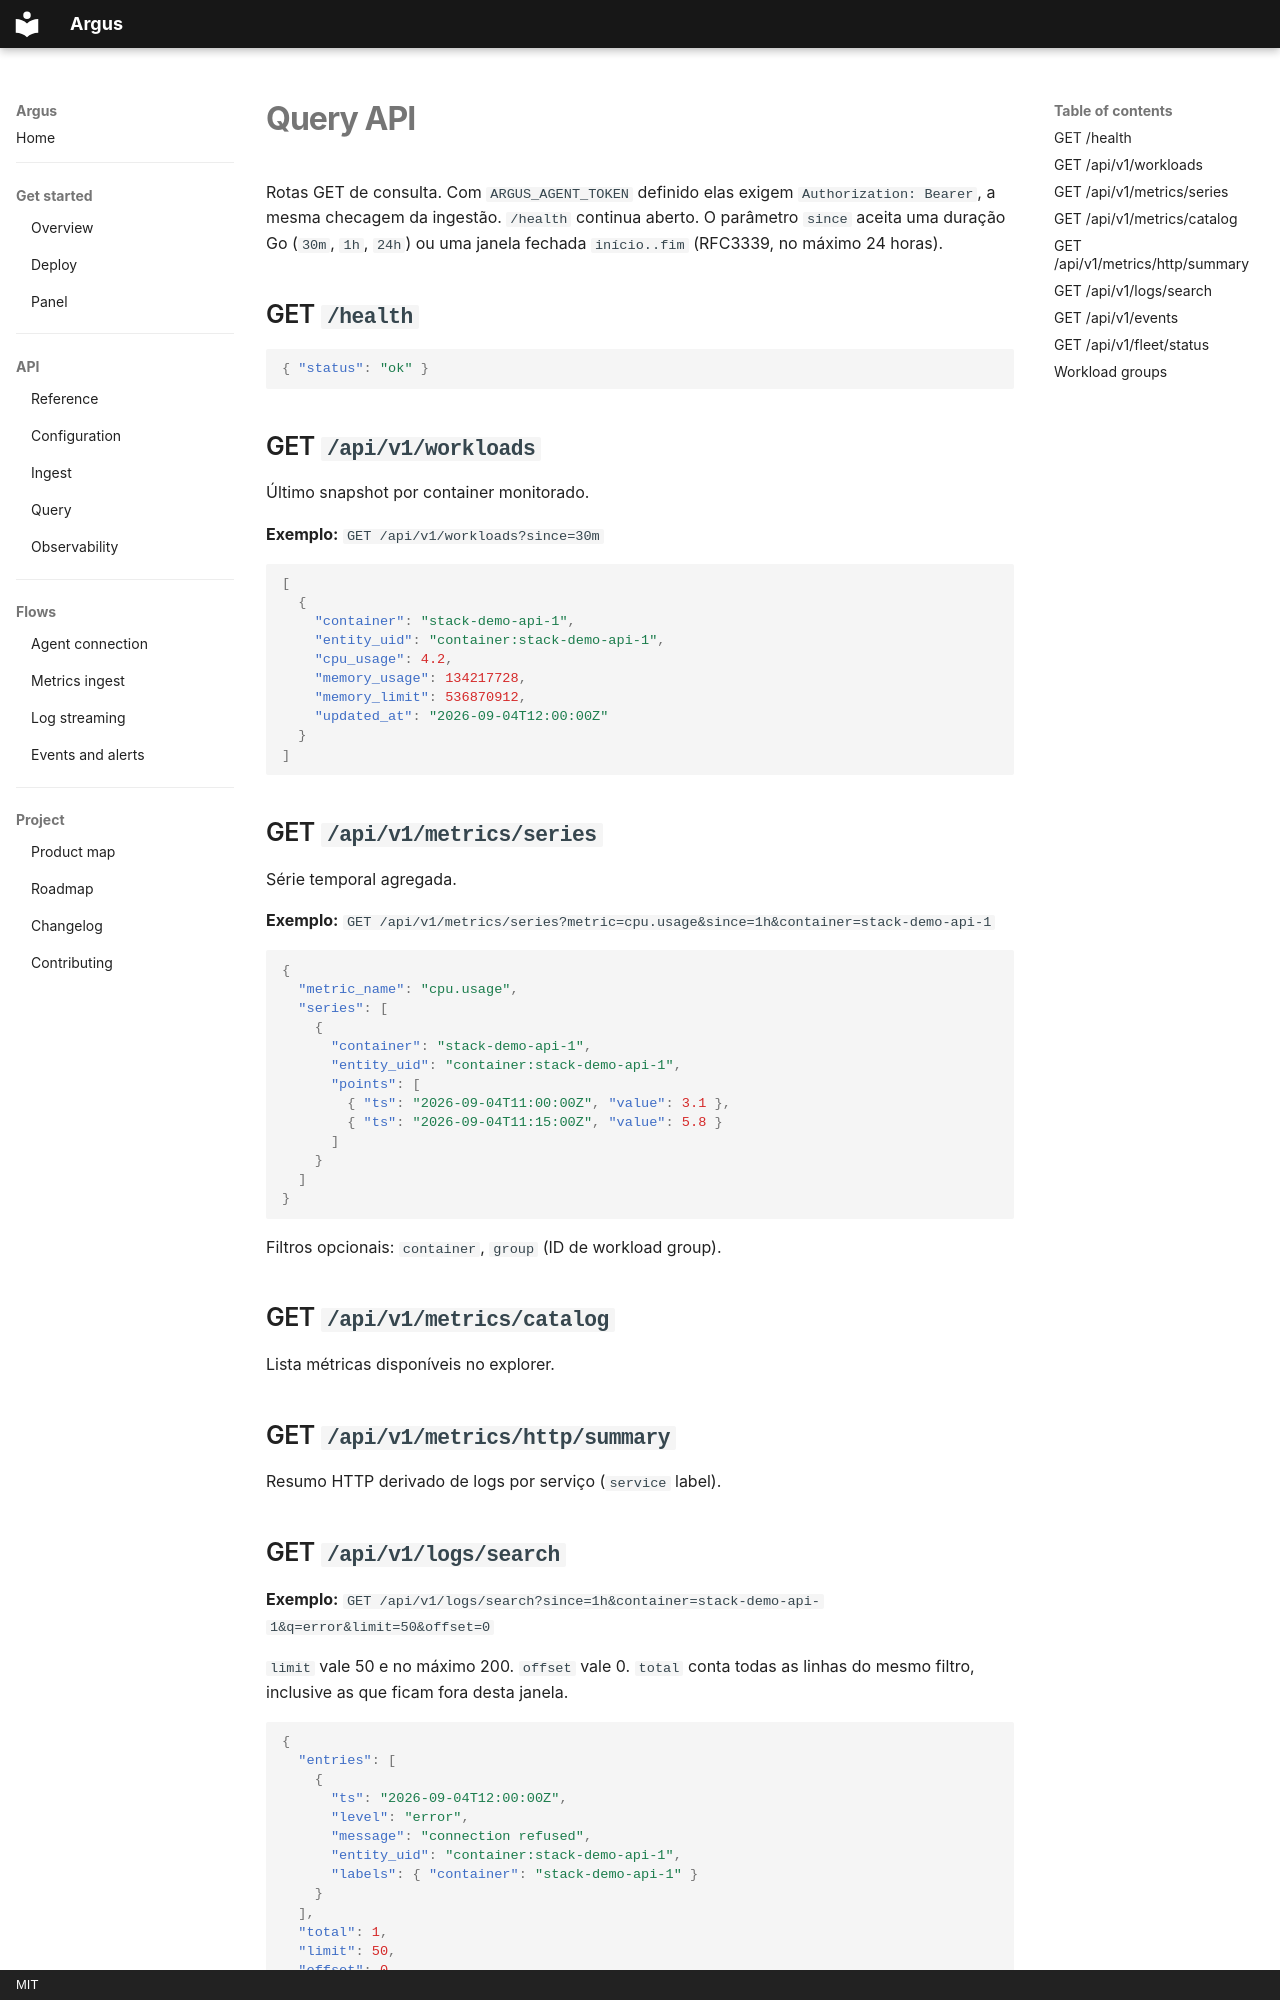

repository: HarryRaddatz/argus-observability · page: api/query.pt/index.html · generator: mkdocs · copyright: MIT

# Query API

Rotas GET de consulta. Com `ARGUS_AGENT_TOKEN` definido elas exigem `Authorization: Bearer`, a mesma checagem da ingestão. `/health` continua aberto. O parâmetro `since` aceita uma duração Go (`30m`, `1h`, `24h`) ou uma janela fechada `início..fim` (RFC3339, no máximo 24 horas).

## GET `/health`

```json
{ "status": "ok" }
```

## GET `/api/v1/workloads`

Último snapshot por container monitorado.

**Exemplo:** `GET /api/v1/workloads?since=30m`

```json
[
  {
    "container": "stack-demo-api-1",
    "entity_uid": "container:stack-demo-api-1",
    "cpu_usage": 4.2,
    "memory_usage": 134217728,
    "memory_limit": 536870912,
    "updated_at": "2026-09-04T12:00:00Z"
  }
]
```

## GET `/api/v1/metrics/series`

Série temporal agregada.

**Exemplo:** `GET /api/v1/metrics/series?metric=cpu.usage&since=1h&container=stack-demo-api-1`

```json
{
  "metric_name": "cpu.usage",
  "series": [
    {
      "container": "stack-demo-api-1",
      "entity_uid": "container:stack-demo-api-1",
      "points": [
        { "ts": "2026-09-04T11:00:00Z", "value": 3.1 },
        { "ts": "2026-09-04T11:15:00Z", "value": 5.8 }
      ]
    }
  ]
}
```

Filtros opcionais: `container`, `group` (ID de workload group).

## GET `/api/v1/metrics/catalog`

Lista métricas disponíveis no explorer.

## GET `/api/v1/metrics/http/summary`

Resumo HTTP derivado de logs por serviço (`service` label).
